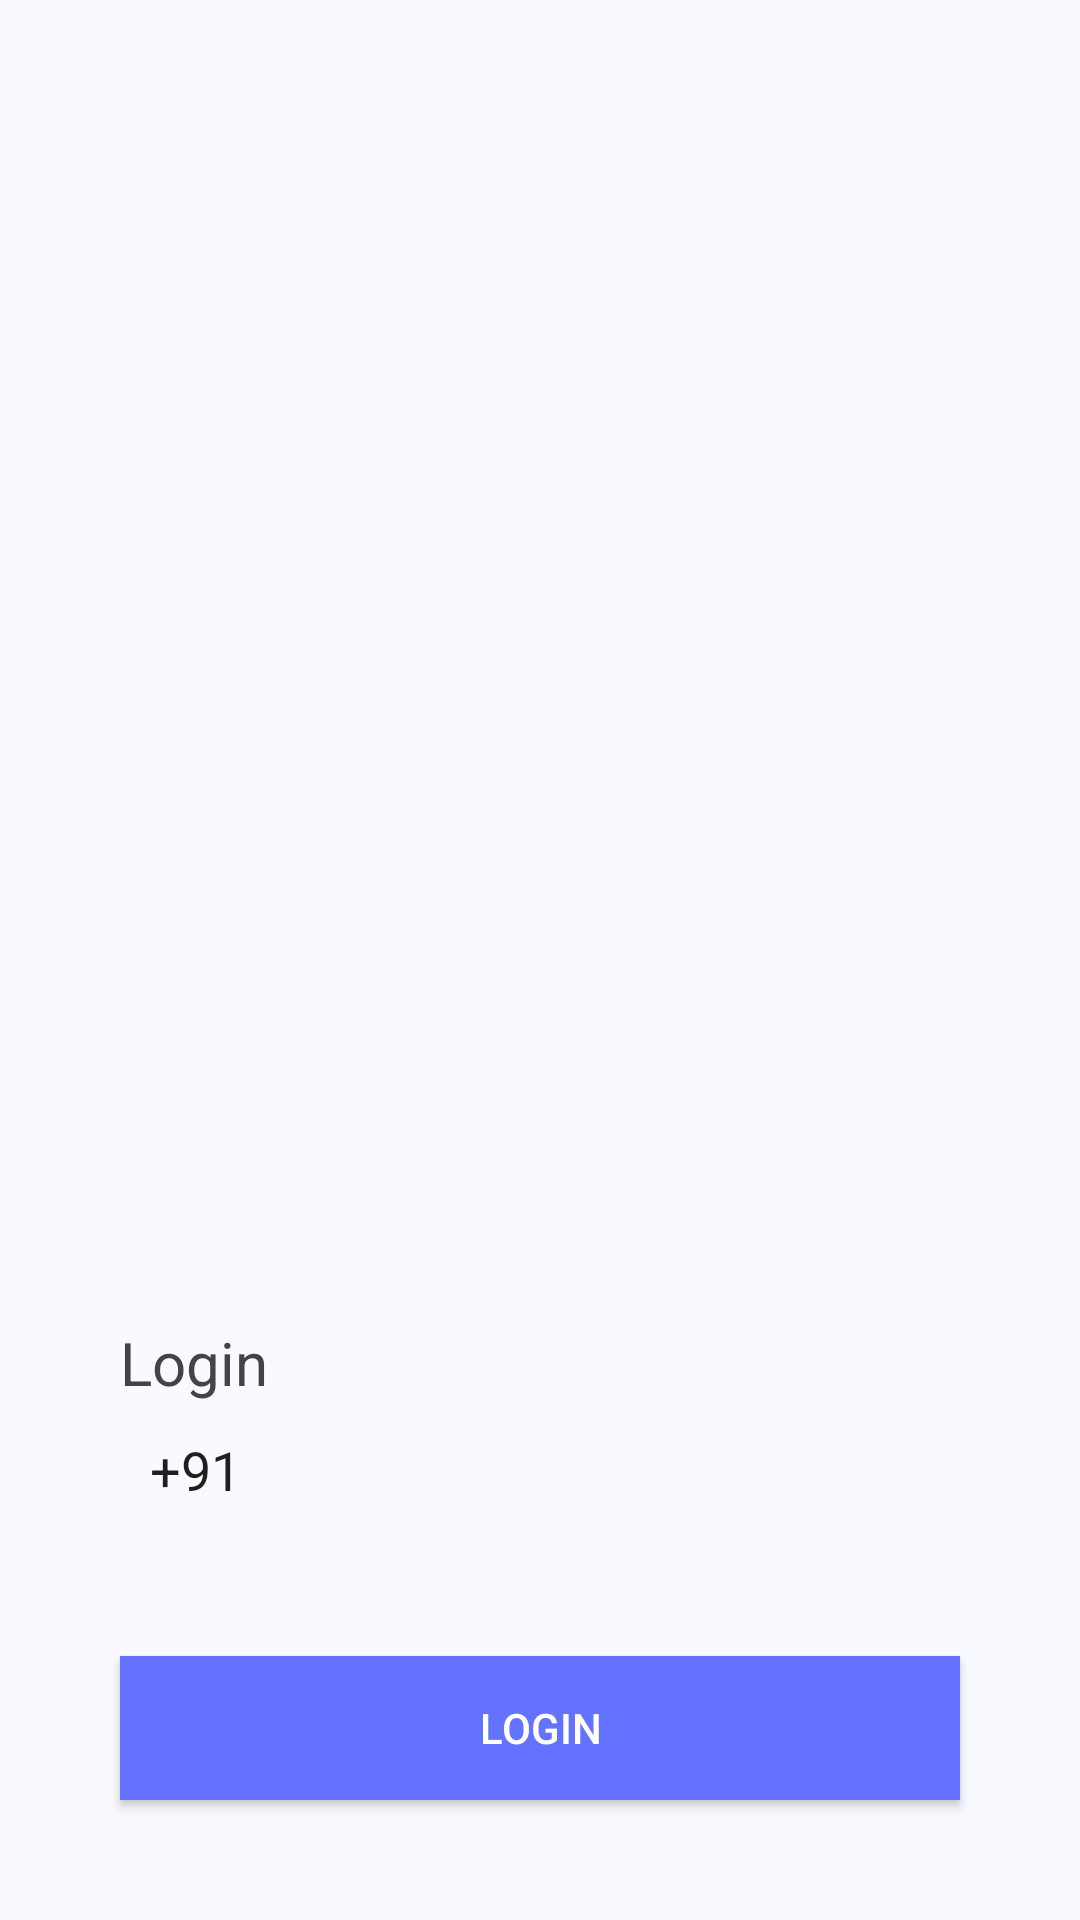

Write the Android layout XML for this screen, with the resource values it uses.
<!-- AndroidManifest.xml: application theme Theme.CarrerClap -->
<!-- res/layout/activity_main.xml -->
<?xml version="1.0" encoding="utf-8"?>
<LinearLayout xmlns:android="http://schemas.android.com/apk/res/android"
    xmlns:app="http://schemas.android.com/apk/res-auto"
    xmlns:tools="http://schemas.android.com/tools"
    android:layout_width="match_parent"
    android:layout_height="match_parent"
    android:background="#F9FAFF"
    android:orientation="vertical"
    android:weightSum="2"
    tools:context=".MainActivity">

    <LinearLayout
        android:layout_width="match_parent"
        android:layout_height="0dp"
        android:layout_weight="1"
        android:gravity="center|bottom">

        <ImageView
            android:layout_width="wrap_content"
            android:layout_height="wrap_content"
            android:paddingBottom="40dp"
            android:src="@drawable/ic_login" />
    </LinearLayout>

    <LinearLayout
        android:layout_width="match_parent"
        android:layout_height="0dp"
        android:layout_weight="1"
        android:gravity="bottom|center"
        android:orientation="vertical">

        <TextView
            android:layout_width="match_parent"
            android:layout_height="wrap_content"
            android:paddingLeft="40dp"
            android:text="Login"
            android:textColor="#444444"
            android:textSize="20sp" />

        <LinearLayout
            android:layout_width="match_parent"
            android:layout_height="wrap_content"
            android:orientation="horizontal"
            android:paddingLeft="40dp"
            android:paddingTop="10dp"
            android:paddingRight="40dp"
            android:paddingBottom="10dp">

            <EditText
                android:layout_width="70dp"
                android:layout_height="wrap_content"
                android:layout_marginRight="8dp"
                android:background="@drawable/edittext_bg"
                android:enabled="false"
                android:paddingLeft="10dp"
                android:text="+91"
                android:textColor="#1F1F1F" />

            <EditText
                android:id="@+id/phoneNumber"
                android:layout_width="match_parent"
                android:layout_height="wrap_content"
                android:background="@drawable/edittext_bg"
                android:inputType="phone"
                android:paddingLeft="10dp"
                android:textColor="#1F1F1F" />
        </LinearLayout>

        <Button
            android:id="@+id/loginBtn"
            android:layout_width="match_parent"
            android:layout_height="wrap_content"
            android:layout_margin="40dp"
            android:background="#6372FF"
            android:text="LOGIN"
            android:textColor="#ffffff" />
    </LinearLayout>
</LinearLayout>
<!-- resources referenced by this layout -->
<resources>
  <style name="Theme.CarrerClap" parent="Theme.MaterialComponents.DayNight.DarkActionBar">
          
          <item name="colorPrimary">@color/purple_500</item>
          <item name="colorPrimaryVariant">@color/purple_700</item>
          <item name="colorOnPrimary">@color/white</item>
          
          <item name="colorSecondary">@color/teal_200</item>
          <item name="colorSecondaryVariant">@color/teal_700</item>
          <item name="colorOnSecondary">@color/black</item>
          
          <item name="android:statusBarColor" tools:targetApi="l">?attr/colorPrimaryVariant</item>
          
      </style>
  <!-- not gathered from this repository: default colours our renderer supplied (Android Studio template values) -->
  <color name="purple_500">#FF6200EE</color>
  <color name="purple_700">#FF3700B3</color>
  <color name="teal_200">#FF03DAC5</color>
  <color name="teal_700">#FF018786</color>
  <color name="black">#FF000000</color>
  <color name="white">#FFFFFFFF</color>
</resources>
